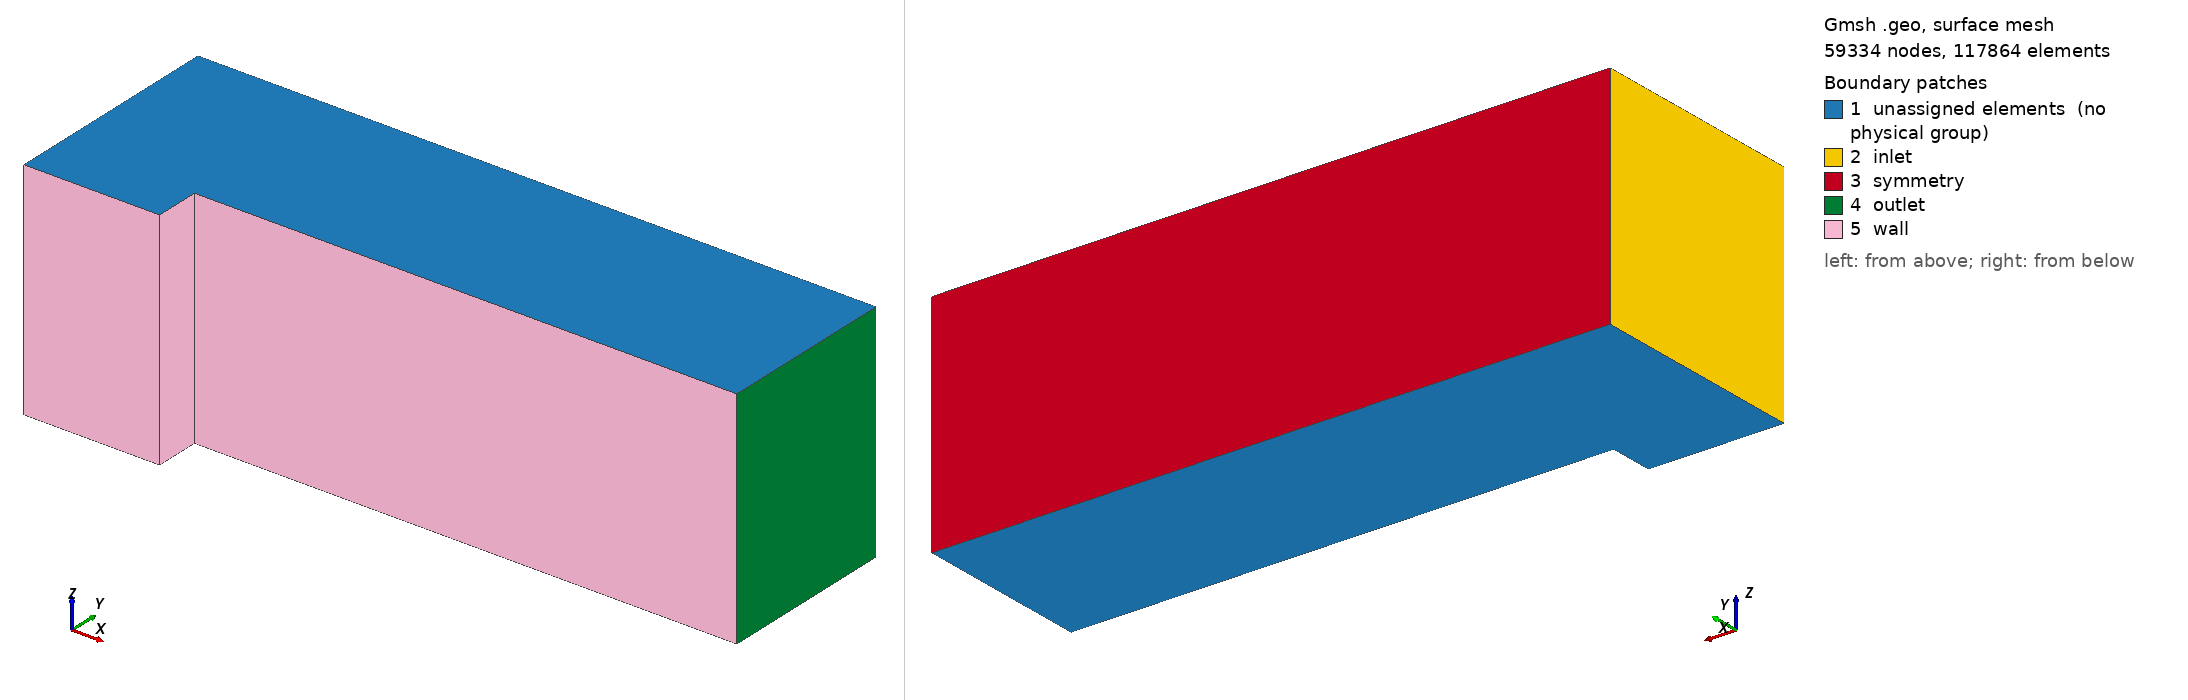

Gmsh geometry script, surface-meshed: 59334 nodes, 117864 surface elements. Boundary patches (legend numbers): 1 unassigned elements (no physical group), 2 inlet, 3 symmetry, 4 outlet, 5 wall. Left view from above one corner, right view from below the opposite corner. Legend entries are the model's physical surfaces; 'unassigned elements' are surfaces in no physical group. The drawing asked Gmsh for element sizes between 1% and 20% of the model's largest extent; the script's own settings can give other sizes.

=== trias.geo (drawn) ===
SetFactory("OpenCASCADE");
nx = 300;
ny = 100;

Rectangle(1) = {0, 0, 0, 3, 1, 0};
Rectangle(2) = {0.6, 0, 0, 2.4, 0.2, 0};
BooleanDifference{ Surface{1}; Delete; }{ Surface{2}; Delete; }
Extrude {0, 0, 1} { Surface{1}; Layers {1}; Recombine; }

Physical Surface("inlet", 25) = {2};
Physical Surface("outlet", 26) = {4};
Physical Surface("symmetry", 27) = {3};
Physical Surface("wall", 28) = {7, 6, 5};
Physical Volume("domain", 31) = {1};

Transfinite Curve {10} = (nx + 1) Using Progression 1;
Transfinite Curve {9} = (ny + 1) Using Progression 1;
Transfinite Curve {12} = (nx / 3 * 0.6 + 1) Using Progression 1;
Transfinite Curve {7} = (nx / 3 * 2.4 + 1) Using Progression 1;
Transfinite Curve {8} = (ny / 1 * 0.2 + 1) Using Progression 1;
Transfinite Curve {11} = (ny / 1 * 0.8 + 1) Using Progression 1;
